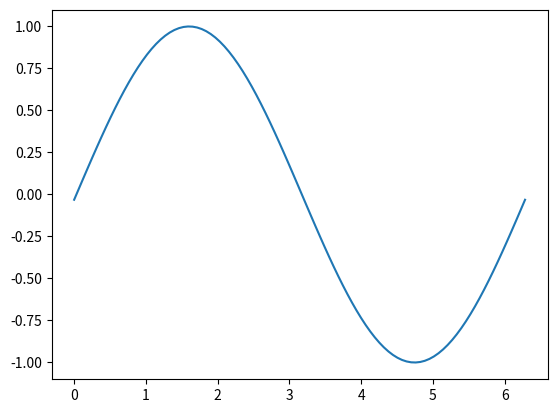
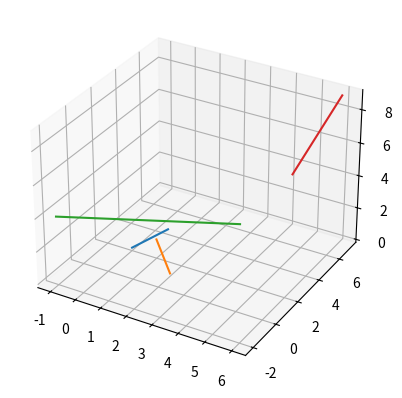

Generate these figures, in order, with matplotlib:
from mpl_toolkits.mplot3d.art3d import Path3DCollection, Line3D, Poly3DCollection
from matplotlib.lines           import Line2D
import numpy as np
import warnings
import matplotlib.pyplot as plt

warnings.filterwarnings(action = 'ignore', message = 'Mean of empty slice')
warnings.filterwarnings(action = 'ignore', message = 'invalid value encountered in double_scalars')

figs  = []
plots = {}
bgs   = {}
event = {'resize': False, 'mouse_pressed': False, 'mouse_released': False}

def show(block = True, animate = False):

    global figs
    global plots
    global bgs

    if block:
        animate = False

    # get figures, axes and plots
    figs = []
    for i in plt.get_fignums():
        figs.append(plt.figure(i))


    axes = {}
    for fig in figs:
        for ax in fig.get_axes():
            axes[ax] = fig
    
    plots = {}
    for ax in axes:
        for child in ax.get_children():
            if isinstance(child, (Line2D, Line3D, Path3DCollection, Poly3DCollection, plt.Text)): #, plt.Text
                plots[child] = ax
    
    for plot in plots:
        plot.set_animated(animate)

    # display window
    plt.show(block = block)

    # spin event loop to let the backend fully draw the figure at its final size so that
    #  a) we have the correctly sized and drawn background to grab
    #  b) we have a cached renderer so that 'ax.draw_artist' works
    plt.pause(0.1) 


    # get copy of entire figures without animated artist
    bgs = {}
    for fig in figs:
        bgs[fig] = fig.canvas.copy_from_bbox(fig.bbox)

    # draw the animated artist, this uses a cached renderer
    for plot, ax in plots.items():
        ax.draw_artist(plot)

    # show the result on screen
    for fig in figs:
        fig.canvas.blit(fig.bbox)

    # register events
    for fig in figs:
        fig.canvas.mpl_connect('button_press_event', mouse_pressed_event)
        fig.canvas.mpl_connect('button_release_event', mouse_release_event)
        fig.canvas.mpl_connect('resize_event', resize_event)
        #fig.canvas.mpl_connect('close_event', on_close)

def draw() -> None:
    
    global figs
    global plots
    global bgs

    # stop drawing when the user is panning or zooming
    if event['mouse_pressed']:
        
        while not event['mouse_released']:

            for fig in figs:
                fig.canvas.flush_events()
            
            plt.pause(0.01)
    
        event['mouse_pressed']  = False

    # update canvas when mouse was relased or resize orcurred
    if event['mouse_released'] or event['resize']:
        
        event['mouse_released'] = False
        event['resize']         = False
        
        for fig in figs:
            fig.canvas.draw()
            bgs[fig]  = fig.canvas.copy_from_bbox(fig.bbox)


    # reset the background back in the canvas state, screen unchanged
    for fig, bg in bgs.items():
        fig.canvas.restore_region(bg)

    # re-render the artist, updating the canvas state, but not the screen
    for plot, ax in plots.items():
        
        if isinstance(plot, (Path3DCollection, Poly3DCollection)):
            plot.do_3d_projection()
        
        ax.draw_artist(plot)

    # copy the image to the GUI state, but screen might not be changed yet
    # flush any pending GUI events, re-painting the screen if needed
    for fig in figs:
        fig.canvas.blit(fig.bbox)
        fig.canvas.flush_events()


def mouse_pressed_event(*_):
    event['mouse_pressed'] = True

def mouse_release_event(*_):
    event['mouse_released'] = True

def resize_event(*_):
    event['resize'] = True

if __name__ == '__main__':

    x = np.linspace(0, 2 * np.pi, 100)

    fig, ax = plt.subplots()

    # animated=True tells matplotlib to only draw the artist when we
    # explicitly request it
    (ln,) = ax.plot(x, np.sin(x))

    VecStart_x = [0,1,3,5]
    VecStart_y = [2,2,5,5]
    VecStart_z = [0,1,1,5]
    VecEnd_x = [1,2,-1,6]
    VecEnd_y = [3,1,-2,7]
    VecEnd_z  =[1,0,4,9]

    fig = plt.figure()
    ax = fig.add_subplot(111, projection='3d')

    for i in range(4):
        ax.plot([VecStart_x[i], VecEnd_x[i]], [VecStart_y[i],VecEnd_y[i]],zs=[VecStart_z[i],VecEnd_z[i]])

    show(block=False, animate=True)

    for j in range(10000):
        ln.set_ydata(np.sin(x + (j / 100) * np.pi))
        draw()

    



    

